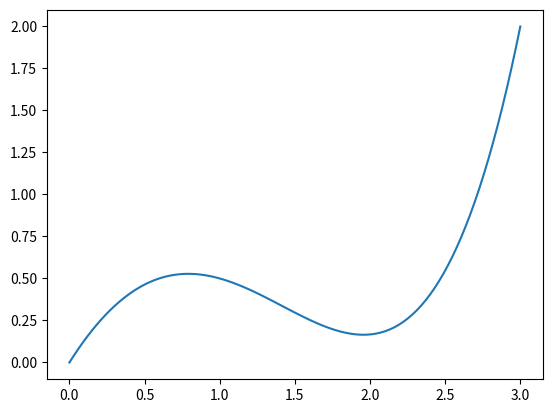

Python code for this plot:
import numpy as np
import matplotlib.pyplot as plt

# # # COMPLETAR

# # # COMPLETAR

def u_pp(x):
    return x**2 - 2

x1 = 0
x2 = 3
u1 = 0
u2 = 2

N = 100
x = np.linspace(x1, x2, N+1)
dx = x[1] - x[0]

M = np.diag(-2*np.ones(N+1), 0) + np.diag(np.ones(N), 1) + np.diag(np.ones(N), -1)
M[0, 0] = 1
M[0, 1] = 0
M[-1, -1] = 1
M[-1, -2] = 0

g = (u_pp(x))*dx**2
g[0] = u1
g[-1] = u2

M_inv = np.linalg.inv(M)
f = np.matmul(M_inv, g)
# f = M_inv @ g
# f = np.linalg.solve(M, g)
plt.plot(x, f)
plt.show()

# # # COMPLETAR

# # # COMPLETAR

# # # COMPLETAR

